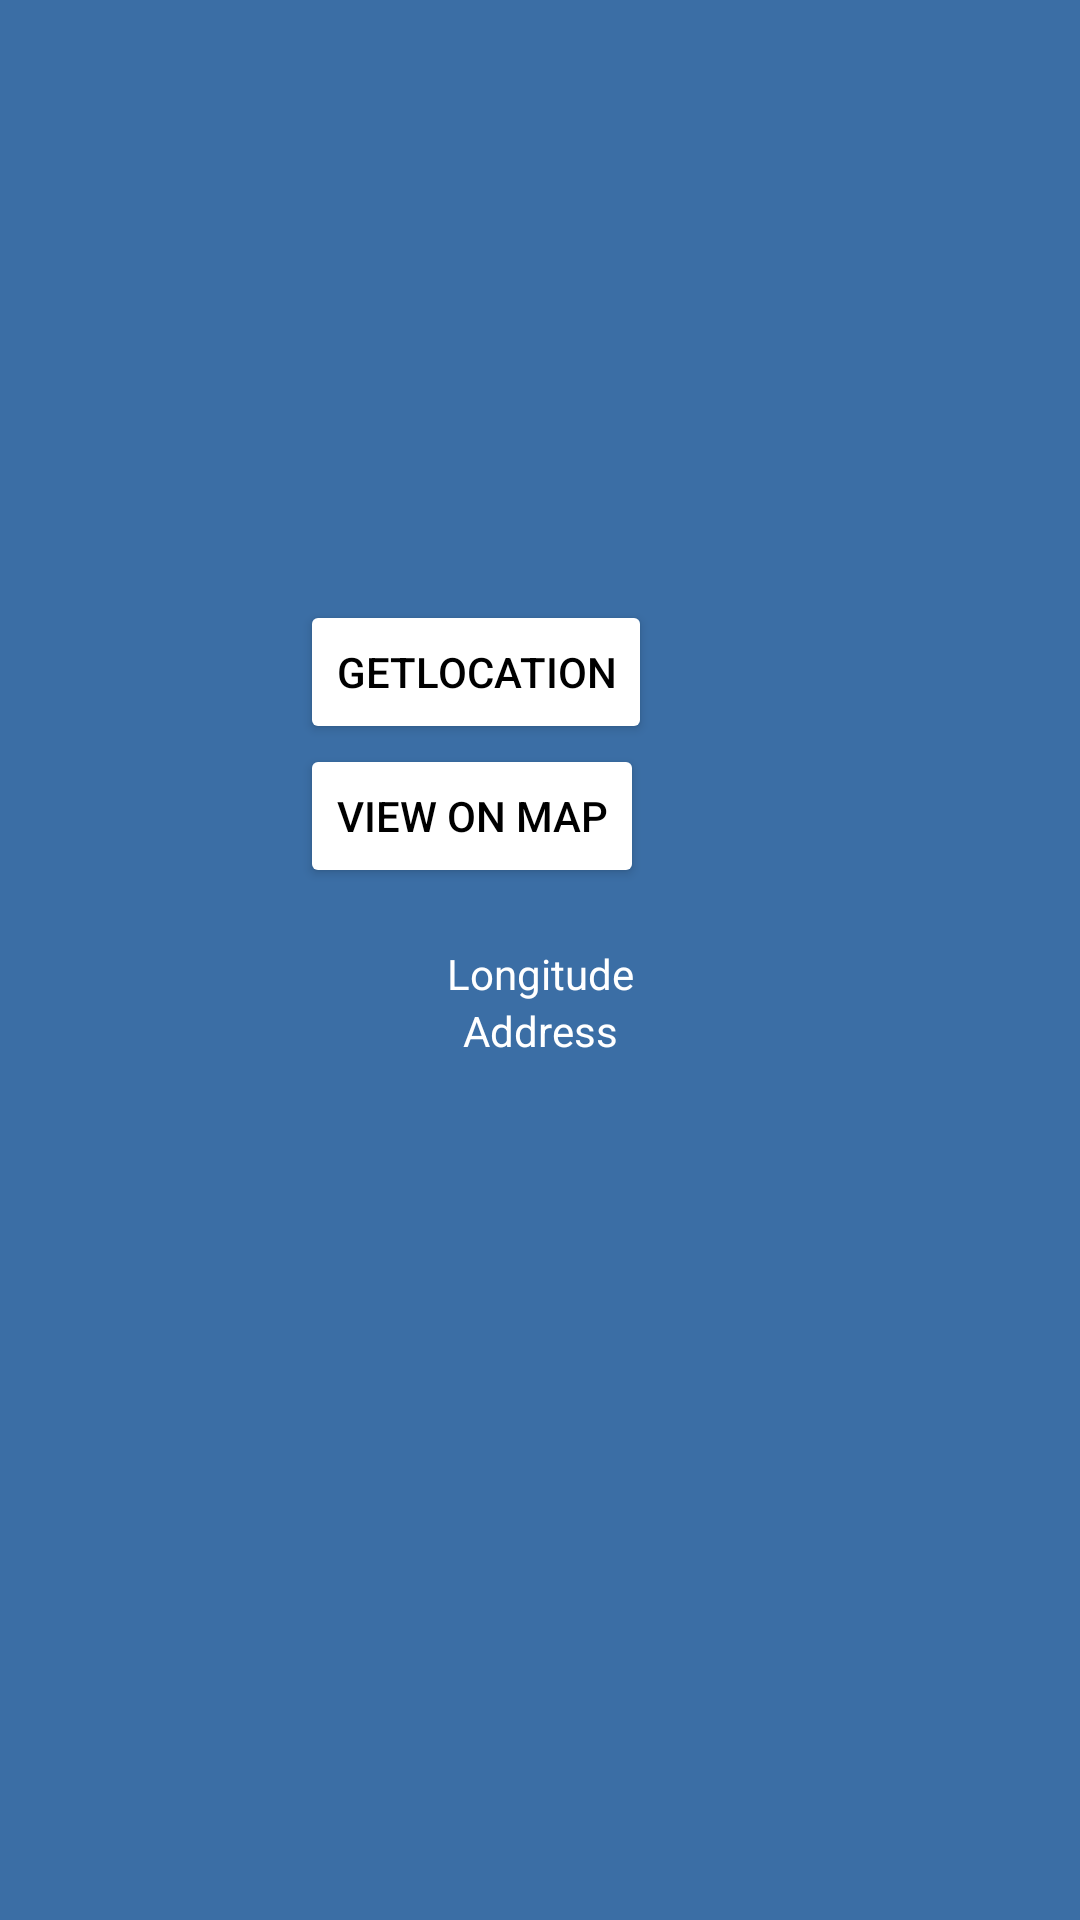

Produce the Android XML layout that renders to this screen, including the resource entries it uses.
<!-- AndroidManifest.xml: application theme Theme.BOOKINGINTERNATIONALCAR -->
<!-- res/layout/activity_map.xml -->
<?xml version="1.0" encoding="utf-8"?>
<LinearLayout xmlns:android="http://schemas.android.com/apk/res/android"
    xmlns:app="http://schemas.android.com/apk/res-auto"
    xmlns:tools="http://schemas.android.com/tools"
    android:layout_width="match_parent"
    android:background="@drawable/images"
    android:layout_height="match_parent"
    android:orientation="vertical"
    tools:context=".Map">

    <Button
        android:layout_width="wrap_content"
        android:layout_marginTop="200dp"
        android:text="getlocation"
        app:backgroundTint="#fff"
        android:textColor="#000"
        android:layout_marginLeft="100dp"
        android:id="@+id/btnGetLocation"
        android:layout_height="wrap_content"/>
    <Button
        android:layout_width="wrap_content"
        android:text="View on map"
        android:id="@+id/btnViewMap"
        android:textColor="#000"
        app:backgroundTint="#fff"
        android:layout_marginLeft="100dp"

        android:layout_height="wrap_content"/>
    <TextView
        android:layout_width="match_parent"
        android:id="@+id/tvLat"
        android:gravity="center"
        android:textColor="#fff"
        android:textColorHint="#fff"
        android:layout_height="wrap_content"/>
    <TextView
        android:layout_width="match_parent"
        android:id="@+id/tvLongt"
        android:gravity="center"
        android:text="Longitude"
        android:textColor="#fff"
        android:textColorHint="#fff"
        android:layout_height="wrap_content"/>
    <TextView
        android:layout_width="match_parent"
        android:id="@+id/tvAddress"
        android:gravity="center"
        android:text="Address"
        android:textColor="#fff"
        android:textColorHint="#fff"

        android:layout_height="wrap_content"/>

</LinearLayout>
<!-- resources referenced by this layout -->
<resources>
  <!-- drawable images: png bitmap (drawable, 143 bytes) -->
  <style name="Theme.BOOKINGINTERNATIONALCAR" parent="Theme.MaterialComponents.DayNight.DarkActionBar">
          
          <item name="colorPrimary">@color/purple_500</item>
          <item name="colorPrimaryVariant">@color/purple_700</item>
          <item name="colorOnPrimary">@color/white</item>
          
          <item name="colorSecondary">@color/teal_200</item>
          <item name="colorSecondaryVariant">@color/teal_700</item>
          <item name="colorOnSecondary">@color/black</item>
          
          <item name="android:statusBarColor" tools:targetApi="l">?attr/colorPrimaryVariant</item>
          
      </style>
  <!-- not gathered from this repository: default colours our renderer supplied (Android Studio template values) -->
  <color name="purple_500">#FF6200EE</color>
  <color name="purple_700">#FF3700B3</color>
  <color name="teal_200">#FF03DAC5</color>
  <color name="teal_700">#FF018786</color>
  <color name="black">#FF000000</color>
  <color name="white">#FFFFFFFF</color>
</resources>
